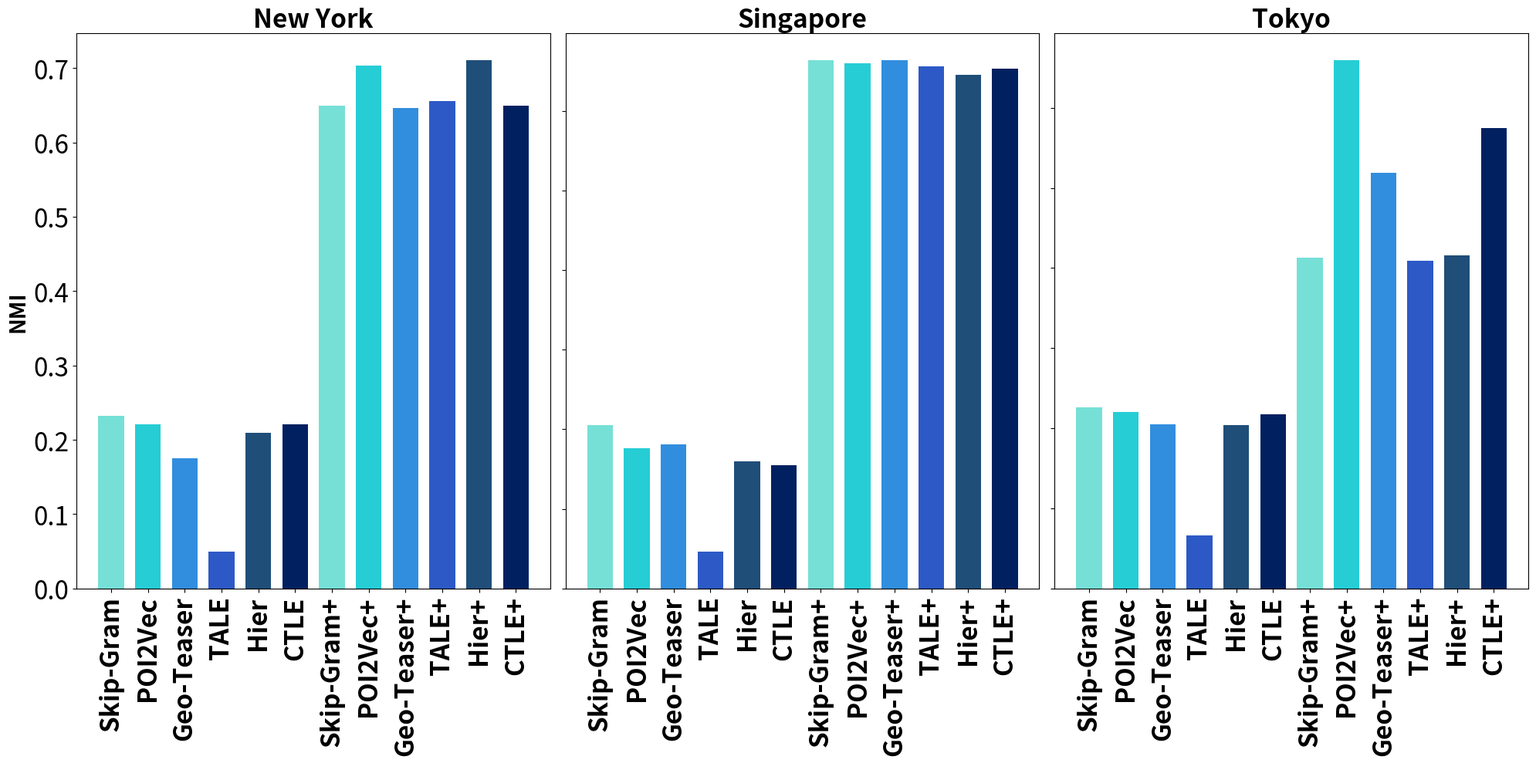

Recreate this plot in Python.
import matplotlib.pyplot as plt
import matplotlib as mpl
import numpy as np
from matplotlib import cm

# 准备数据
font_w = 24
model = ['Skip-Gram', 'POI2Vec', 'Geo-Teaser', 'TALE', 'Hier','CTLE']
model_enhanced = ['Skip-Gram+', 'POI2Vec+', 'Geo-Teaser+', 'TALE+', 'Hier+', 'CTLE+']
values_ny = [0.232148, 0.220677, 0.174622, 0.049854, 0.20929,0.220738]
values_ny_enhance = [0.649379398673667, 0.703512104145506, 0.64653, 0.655357, 0.710924610165569, 0.648776]
values_sg = [0.205126, 0.175793, 0.181098, 0.046599, 0.160105,0.155127]
values_sg_enhance = [0.664172207664908, 0.659840775276634, 0.663819740369317, 0.656248167747075, 0.645804162103704, 0.653283424681911]
values_tky = [0.22618, 0.220407, 0.205277, 0.066118, 0.203471,0.217009]
values_tky_enhance = [0.413264500300939,0.659841,0.518985104501953,0.409118652243554,0.415813105694656,0.575112034544004]
index = range(len(model))
cmap_name = 'hsv'

cmap = cm.get_cmap(cmap_name)

colors = ['#76E0D6','#26CDD5', '#318EDE', '#2D59C6','#1F4E79','#002060']
barwidth=0.7
fig, axs = plt.subplots(1, 3, figsize=(20, 10))

axs[0].bar(model, values_ny, color=colors, label=model,width=barwidth)
axs[0].bar(model_enhanced, values_ny_enhance, color=colors, label=model_enhanced,width=barwidth)
axs[0].set_title('New York',fontsize=font_w,fontweight='bold')
axs[0].set_xticklabels(model+model_enhanced,rotation=90,fontweight='semibold',fontsize=font_w)
axs[0].tick_params(axis='y', labelsize=font_w)
axs[0].set_ylabel('NMI', fontsize=font_w-4, fontweight='semibold')



axs[1].bar(model, values_sg, color=colors, label=model,width=barwidth)
axs[1].bar(model_enhanced, values_sg_enhance, color=colors, label=model_enhanced,width=barwidth)
axs[1].set_title('Singapore',fontsize=font_w,fontweight='bold')
axs[1].set_xticklabels(model+model_enhanced,rotation=90,fontweight='semibold',fontsize=font_w)
axs[1].set_yticklabels([])






axs[2].bar(model, values_tky, color=colors, label=model,width=barwidth)
axs[2].bar(model_enhanced, values_tky_enhance, color=colors, label=model_enhanced,width=barwidth)
axs[2].set_title('Tokyo',fontsize=font_w,fontweight='bold')
axs[2].set_xticklabels(model+model_enhanced,rotation=90,fontweight='semibold',fontsize=font_w)
axs[2].set_yticklabels([])






plt.tight_layout()

# 显示图形
plt.show()
